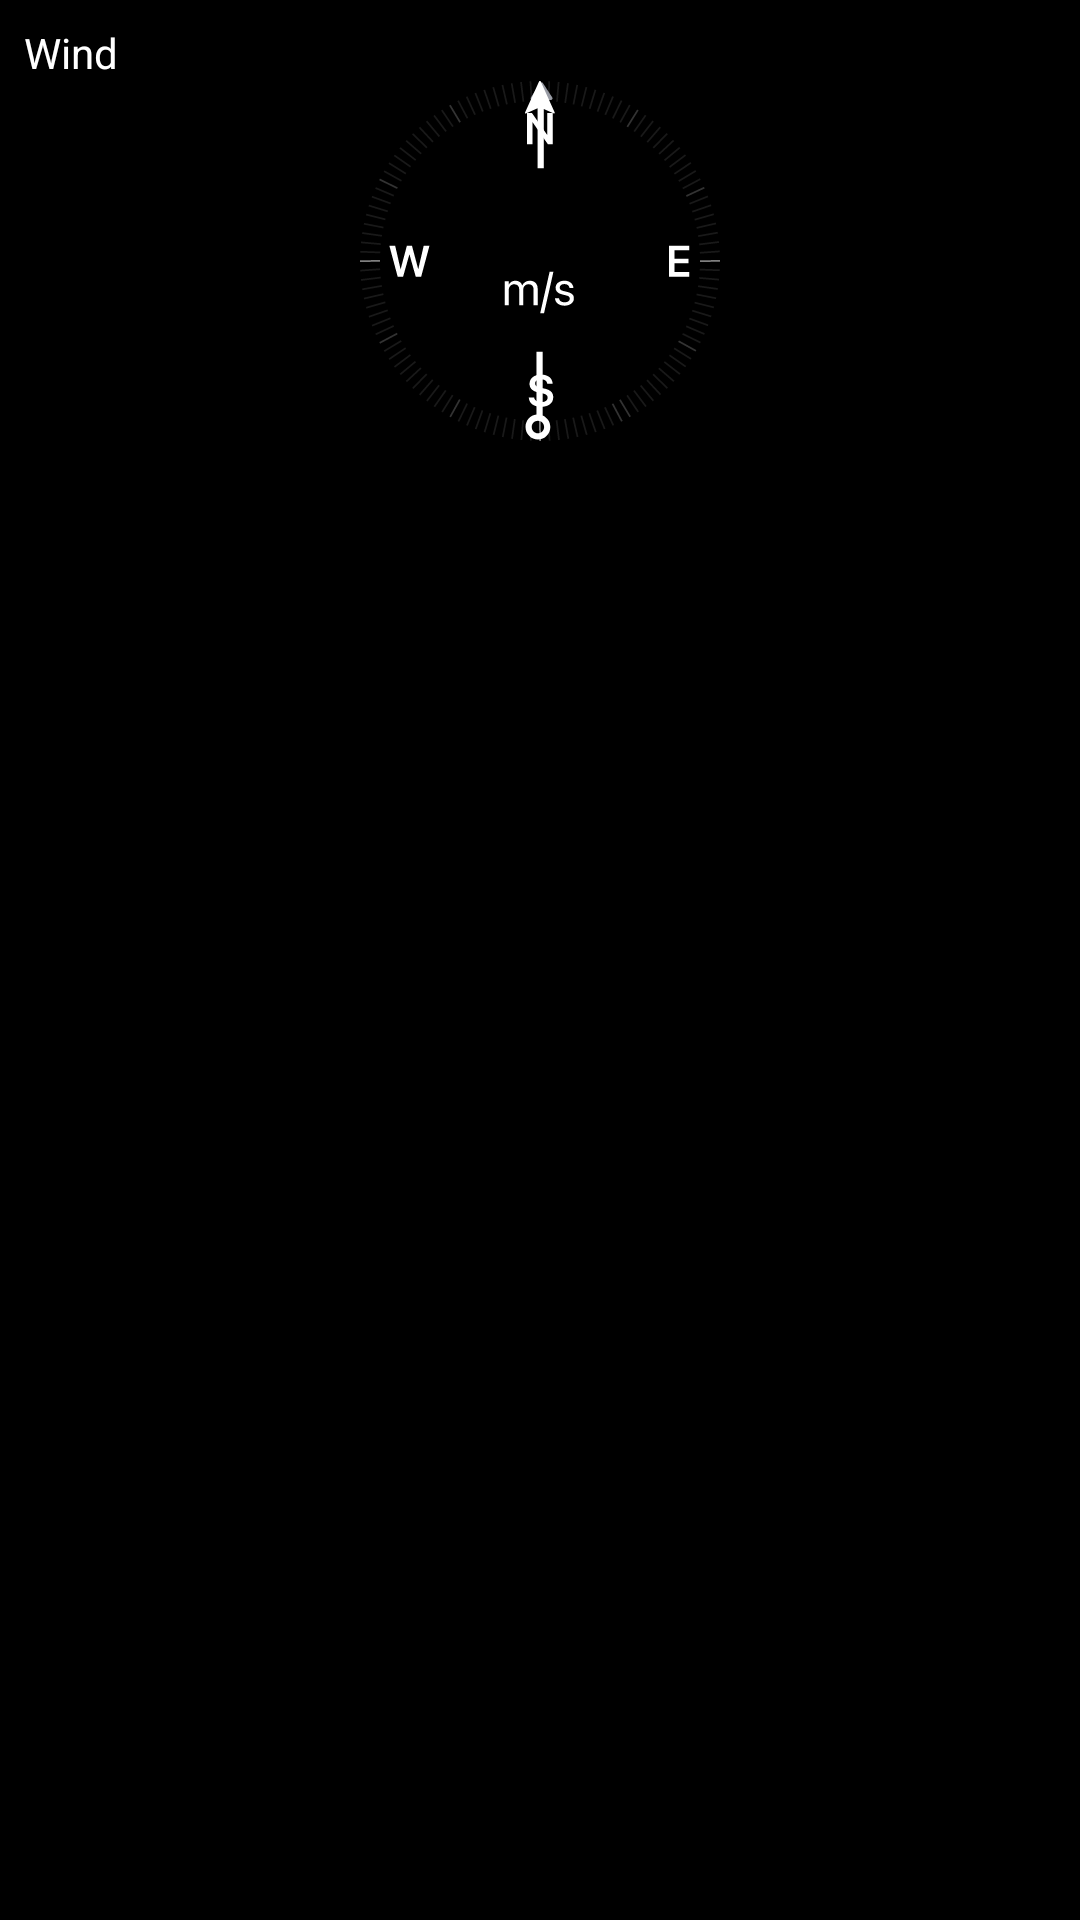

Here is an Android app screen rendered from its layout file. Give the layout XML and the strings, colors and styles it references.
<!-- AndroidManifest.xml: application theme Theme.BaseTheme -->
<!-- res/layout/wind_forecast_view.xml -->
<?xml version="1.0" encoding="utf-8"?>
<androidx.constraintlayout.widget.ConstraintLayout xmlns:android="http://schemas.android.com/apk/res/android"
    xmlns:app="http://schemas.android.com/apk/res-auto"
    xmlns:tools="http://schemas.android.com/tools"
    android:layout_width="match_parent"
    android:layout_height="wrap_content">

    <androidx.constraintlayout.widget.ConstraintLayout
        android:layout_width="match_parent"
        android:layout_height="wrap_content"
        android:background="@drawable/bg_transparent_card"
        android:padding="@dimen/spacing_small"
        app:layout_constraintTop_toTopOf="parent">

        <TextView
            android:id="@+id/title_text"
            android:layout_width="match_parent"
            android:layout_height="wrap_content"
            android:text="@string/wind"
            app:layout_constraintTop_toTopOf="parent"/>

        <ImageView
            android:id="@+id/wind_direction_image"
            android:layout_width="@dimen/weather_card_height"
            android:layout_height="@dimen/weather_card_height"
            android:src="@drawable/bg_wind_white"
            app:layout_constraintBottom_toBottomOf="parent"
            app:layout_constraintEnd_toEndOf="parent"
            app:layout_constraintStart_toStartOf="parent"
            app:layout_constraintTop_toBottomOf="@id/title_text" />

        <ImageView
            android:id="@+id/arrow_wind_image"
            android:layout_width="wrap_content"
            android:layout_height="wrap_content"
            android:src="@drawable/ic_arrow_wind_white"
            app:layout_constraintBottom_toBottomOf="parent"
            app:layout_constraintEnd_toEndOf="parent"
            app:layout_constraintStart_toStartOf="parent"
            app:layout_constraintTop_toBottomOf="@id/title_text" />

        <TextView
            android:id="@+id/wind_speed_text"
            android:layout_width="wrap_content"
            android:layout_height="wrap_content"
            android:paddingBottom="@dimen/spacing_medium"
            app:layout_constraintBottom_toBottomOf="@id/wind_direction_image"
            app:layout_constraintEnd_toEndOf="@id/wind_direction_image"
            app:layout_constraintStart_toStartOf="@id/wind_direction_image"
            app:layout_constraintTop_toTopOf="@id/wind_direction_image"
            tools:text="250" />

    </androidx.constraintlayout.widget.ConstraintLayout>

</androidx.constraintlayout.widget.ConstraintLayout>
<!-- resources referenced by this layout -->
<resources>
  <dimen name="spacing_medium">16dp</dimen>
  <dimen name="spacing_small">8dp</dimen>
  <dimen name="weather_card_height">120dp</dimen>
  <!-- drawable bg_wind_white: vector/xml drawable (drawable, 28295 chars, omitted) -->
  <!-- drawable ic_arrow_wind_white (drawable) -->
  <vector xmlns:android="http://schemas.android.com/apk/res/android" android:height="120dp" android:viewportHeight="115" android:viewportWidth="10" android:width="10.434783dp">
        
      <path android:fillColor="#ffffff" android:fillType="evenOdd" android:pathData="M5.08,0.18C4.97,-0.06 4.64,-0.06 4.53,0.18L0.02,10.1C-0.06,10.27 0.11,10.44 0.28,10.36L4.06,8.7L4.06,27.87H6.06L6.06,8.93L9.32,10.36C9.49,10.44 9.66,10.27 9.59,10.1L5.08,0.18Z"/>
        
      <path android:fillColor="#ffffff" android:fillType="evenOdd" android:pathData="M5.7,86.46L3.7,86.46L3.7,106.54C1.71,106.77 0.17,108.46 0.17,110.52C0.17,112.73 1.96,114.52 4.17,114.52C6.38,114.52 8.17,112.73 8.17,110.52C8.17,108.85 7.15,107.43 5.7,106.82L5.7,86.46ZM2.17,110.52C2.17,109.41 3.06,108.52 4.17,108.52C5.27,108.52 6.17,109.41 6.17,110.52C6.17,111.62 5.27,112.52 4.17,112.52C3.06,112.52 2.17,111.62 2.17,110.52Z"/>
      
  </vector>
  <string name="wind">Wind</string>
  <style name="Theme.BaseTheme" parent="Theme.MaterialComponents.DayNight.DarkActionBar">
  
          
          <item name="colorPrimary">@color/an_secondary</item>
          <item name="colorPrimaryVariant">@color/an_secondary_variant</item>
          <item name="colorOnPrimary">@color/an_text_primary</item>
  
          
          <item name="android:windowBackground">@color/an_primary</item>
          <item name="android:colorBackground">@color/an_primary</item>
          <item name="colorSurface">@color/an_primary_variant</item>
          <item name="colorOnSurface">@color/an_text_primary</item>
  
          
          <item name="android:statusBarColor">@color/an_primary</item>
          <item name="android:navigationBarColor">@color/an_primary</item>
          <item name="android:windowLightStatusBar">false</item>
  
  
          
          <item name="android:textColor">@color/an_text_primary</item>
          <item name="android:textColorPrimary">@color/an_text_primary</item>
          <item name="android:textColorSecondary">@color/an_text_secondary</item>
          <item name="android:textColorHint">@color/an_text_tertiary</item>
  
      </style>
  <color name="an_secondary">#0A84FF</color>
  <color name="an_secondary_variant">#5E5CE6</color>
  <color name="an_text_primary">#FFFFFF</color>
  <color name="an_primary">#FF000000</color>
  <color name="an_primary_variant">#1C1C1E</color>
  <color name="an_text_secondary">#A8A8A8</color>
  <color name="an_text_tertiary">#757575</color>
</resources>
